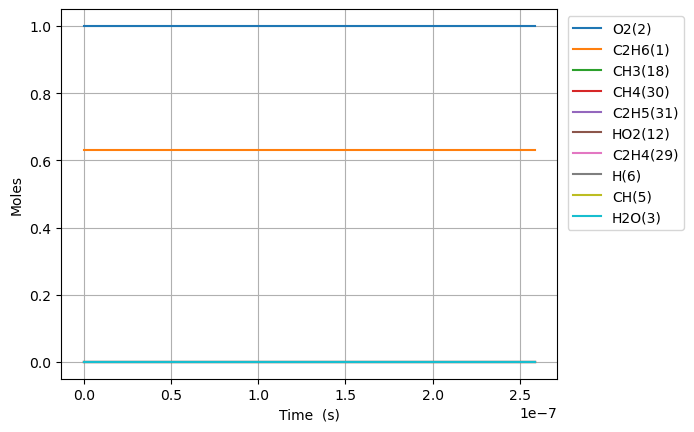

Data behind this chart, as committed beside it:
Time (s), Volume (m^3), N2, Ne, C2H6(1), O2(2), H2O(3), C(4), CH(5), CH3(18), C2H5(31), CH4(30), H(6), C2H4(29), HO2(12)
0.0, 0.1646, 3.76, 0.0, 0.6317, 1.0, 0.0, 0.0, 0.0, 0.0, 0.0, 0.0, 0.0, 0.0, 0.0
8.770968273224742e-18, 0.1646, 3.76, 0.0, 0.6317, 1.0, 0.0, 0.0, 2.384212053146313e-64, 1.801135161325063e-16, 5.532953797242249e-18, 7.777228597491504e-28, 1.973389565670164e-19, 2.5551576317410124e-28, 5.3356148404085416e-18
2.455871116502928e-17, 0.1646, 3.76, 0.0, 0.6317, 1.0, 0.0, 0.0, 7.496344148346346e-63, 5.043178451684977e-16, 1.5492270633970246e-17, 4.697446072865286e-27, 5.525490791287235e-19, 1.5433152097122157e-27, 1.493972155323071e-17
5.613419694863836e-17, 0.1646, 3.76, 0.0, 0.6317, 1.0, 0.0, 0.0, 1.6723931332882068e-61, 1.152726503230401e-15, 3.5410904314194037e-17, 2.2616180761211537e-26, 1.262969327216448e-18, 7.430398395212528e-27, 3.4147934979222205e-17
1.1928516851585651e-16, 0.1646, 3.76, 0.0, 0.6317, 1.0, 0.0, 0.0, 3.1322072177652973e-60, 2.449543819313889e-15, 7.524817170171279e-17, 9.877080318510658e-26, 2.6838098352491367e-18, 3.245050194491071e-26, 7.256436183259385e-17
2.455871116502928e-16, 0.1646, 3.76, 0.0, 0.6317, 1, 0.0, 0.0, 5.410108927668678e-59, 5.043178451319591e-15, 1.5492270658503494e-16, 4.123486602116797e-25, 5.5254908987434745e-18, 1.354744578311071e-25, 1.493972155448917e-16
4.981909979191654e-16, 0.1646, 3.76, 0.0, 0.6317, 1, 0.0, 0.0, 8.988976512410429e-58, 1.0230447714685896e-14, 3.1427177678481797e-16, 1.6845788228997416e-24, 1.1208853215447993e-17, 5.534573653267786e-25, 3.030629229917058e-16
1.0033987704569105e-15, 0.1646, 3.76, 0.0, 0.6317, 1, 0.0, 0.0, 1.4654299157310803e-56, 2.0604986238838122e-14, 6.329699189169384e-16, 6.809336942173792e-24, 2.2575578607720406e-17, 2.2371631678198625e-24, 6.103943379742073e-16
2.013814315532401e-15, 0.1646, 3.76, 0.0, 0.6317, 1, 0.0, 0.0, 2.3666728217802148e-55, 4.135406327682102e-14, 1.270366210111398e-15, 2.7380044351179744e-23, 4.5309032427718757e-17, 8.995534759682017e-24, 1.2250571682947045e-15
4.034645405683382e-15, 0.1646, 3.76, 0.0, 0.6317, 1, 0.0, 0.0, 3.8043561328368897e-54, 8.285221731150059e-14, 2.545158820221191e-15, 1.09806223809952e-22, 9.077595220952977e-17, 3.607611818586242e-23, 2.454382830357674e-15
8.076307585985344e-15, 0.1646, 3.76, 0.0, 0.6317, 1, 0.0, 0.0, 6.101147513257487e-53, 1.658485252157149e-13, 5.094744151324269e-15, 4.397976409619701e-22, 1.817098403404105e-16, 1.444926483676648e-22, 4.9130341601715135e-15
1.6159631946589267e-14, 0.1646, 3.76, 0.0, 0.6317, 1, 0.0, 0.0, 9.773182982015603e-52, 3.318411403635642e-13, 1.0193915257064375e-14, 1.7603367055753583e-21, 3.6357781087121866e-16, 5.783471809259722e-22, 9.830336842550809e-15
3.232628066779711e-14, 0.1646, 3.76, 0.0, 0.6317, 1, 0.0, 0.0, 1.564614403107362e-50, 6.638263680169451e-13, 2.0392259242680198e-14, 7.043639735011199e-21, 7.273145290091186e-16, 2.3141422858368737e-21, 1.9664942298315916e-14
6.46595781102128e-14, 0.1646, 3.76, 0.0, 0.6317, 1, 0.0, 0.0, 2.504097059056337e-49, 1.3277968127544374e-12, 4.078895431045293e-14, 2.817914522649242e-20, 1.4547910735908257e-15, 9.258077862959398e-21, 3.93341535738726e-14
1.2932617299504418e-13, 0.1646, 3.76, 0.0, 0.6317, 1, 0.0, 0.0, 4.0070935617309186e-48, 2.655737659952344e-12, 8.158237283215174e-14, 1.1272575259407918e-19, 2.9097565959840456e-15, 3.70353401513922e-20, 7.867257758109541e-14
2.5865936276470695e-13, 0.1646, 3.76, 0.0, 0.6317, 1, 0.0, 0.0, 6.411674630290101e-47, 5.311619185239857e-12, 1.631693234200746e-13, 4.5092134210124e-19, 5.819737373739141e-15, 1.4814750658482776e-19, 1.5734943142000652e-13
5.173257423040325e-13, 0.1646, 3.76, 0.0, 0.6317, 1, 0.0, 0.0, 1.0258601099723903e-45, 1.0623381559381763e-11, 3.2634367877331674e-13, 1.803721934071444e-18, 1.16398978615194e-14, 5.926030254355703e-19, 3.1470316239591415e-13
1e-12, 0.1646, 3.76, 0.0, 0.6317, 1, 0.0, 0.0, 1.5381939672635938e-44, 2.053518498961064e-11, 6.3083048306357e-13, 6.8524363443666756e-18, 2.2501122609201253e-14, 2.251338026525445e-18, 6.083270106940774e-13
1.0346585013826836e-12, 0.1646, 3.76, 0.0, 0.6317, 1, 0.0, 0.0, 1.6412780235270418e-44, 2.124690360193378e-11, 6.526942061837491e-13, 7.21496008077901e-18, 2.3281014569323727e-14, 2.3704437555179183e-18, 6.294107175418557e-13
2.0693240195399858e-12, 0.1646, 3.76, 0.0, 0.6317, 1, 0.0, 0.0, 2.625634839224052e-43, 4.249393686411605e-11, 1.3054025277753068e-12, 2.885997871281463e-17, 4.6566430939215455e-14, 9.481883572523399e-18, 1.2588262006245236e-12
4.13865505585459e-12, 0.1646, 3.76, 0.0, 0.6317, 1, 0.0, 0.0, 4.199645068346119e-42, 8.498796009683701e-11, 2.6108482376804006e-12, 1.1544014123182731e-16, 9.314999569858924e-14, 3.792811332850522e-17, 2.517658658067237e-12
6.2079860921691945e-12, 0.1646, 3.76, 0.0, 0.6317, 1, 0.0, 0.0, 1.6008380706966006e-41, 1.2748194003795758e-10, 3.916323013946685e-12, 2.4531038490734835e-16, 1.397462926800085e-13, 8.059800989750605e-17, 3.7764926069015646e-12
1e-11, 0.1646, 3.76, 0.0, 0.6317, 1, 0.0, 0.0, 1.2189865603134137e-40, 2.0535127644860213e-10, 6.3086898492502845e-12, 6.419517470471101e-16, 2.2517987855935033e-13, 2.1092144520868003e-16, 6.083289861834305e-12
1.0346648164798404e-11, 0.1646, 3.76, 0.0, 0.6317, 1, 0.0, 0.0, 1.3157864943415837e-40, 2.124697267541446e-10, 6.527388829037772e-12, 6.782108440891726e-16, 2.3298981715057297e-13, 2.2283500375010556e-16, 6.2941664710506104e-12
1.4071444030164692e-11, 0.1646, 3.76, 0.0, 0.6317, 1, 0.0, 0.0, 3.836916534492543e-40, 2.889585949230012e-10, 8.87744197235373e-12, 1.2076920505503215e-15, 3.169501297719371e-13, 3.9680918572043785e-16, 8.560077768902683e-12
1.779623989553098e-11, 0.1646, 3.76, 0.0, 0.6317, 1, 0.0, 0.0, 8.77697163059538e-40, 3.6544731503658144e-10, 1.1227594514690946e-11, 1.8852233219413256e-15, 4.009539902824477e-13, 6.194342296151482e-16, 1.0825994169545788e-11
2.1521035760897267e-11, 0.1646, 3.76, 0.0, 0.6317, 1, 0.0, 0.0, 1.7353679452876298e-39, 4.419358952965064e-10, 1.3577840947882207e-11, 2.7026033200786175e-15, 4.849989875439808e-13, 8.880169745464983e-16, 1.309191539096724e-11
2.8970627491629845e-11, 0.1646, 3.76, 0.0, 0.6317, 1, 0.0, 0.0, 4.853346757055702e-39, 5.949127368833692e-10, 1.82785479246931e-11, 4.656285044748233e-15, 6.531827970061559e-13, 1.5299933729966838e-15, 1.7623768829388187e-11
3.642021922236242e-11, 0.1646, 3.76, 0.0, 0.6317, 1, 0.0, 0.0, 1.0865267772610088e-38, 7.478890615162605e-10, 2.2979601942980134e-11, 7.126902471810284e-15, 8.215186743748023e-13, 2.3418633632608058e-15, 2.2155640092860043e-11
4.3869810953094995e-11, 0.1646, 3.76, 0.0, 0.6317, 1, 0.0, 0.0, 2.1463184158022554e-38, 9.008648341330737e-10, 2.7681026527534584e-11, 1.0149516432622224e-14, 9.90016942060567e-13, 3.3351629424723995e-15, 2.6687530394926332e-11
5.876899441456015e-11, 0.1646, 3.76, 0.0, 0.6317, 1, 0.0, 0.0, 6.843160648539099e-38, 1.2068146922237738e-09, 3.7085008185131834e-11, 1.788182731963949e-14, 1.3275098502221192e-12, 5.876354508097388e-15, 3.575136921660626e-11
7.36681778760253e-11, 0.1646, 3.76, 0.0, 0.6317, 1, 0.0, 0.0, 1.6492489200667232e-37, 1.5127623078137222e-09, 4.649049503285597e-11, 2.7856559043922332e-14, 1.6656625745301932e-12, 9.154774033372303e-15, 4.4815285447348606e-11
9.999999999999999e-11, 0.1646, 3.76, 0.0, 0.6317, 1, 0.0, 0.0, 5.786146193885397e-37, 2.053468209997124e-09, 6.311680721556448e-11, 5.0972427716697956e-14, 2.264906028145848e-12, 1.675334696551523e-14, 6.083443545363296e-11
1.0346654479895561e-10, 0.1646, 3.76, 0.0, 0.6317, 1, 0.0, 0.0, 6.562110499545189e-37, 2.1246508071001994e-09, 6.530598660746524e-11, 5.4537674291196753e-14, 2.343949177591325e-12, 1.7925377467689726e-14, 6.294335051051809e-11
1.6306327864481623e-10, 0.1646, 3.76, 0.0, 0.6317, 1, 0.0, 0.0, 4.287445773866019e-36, 3.348400877639677e-09, 1.0295503748012467e-10, 1.3482696072415544e-13, 3.708449795130316e-12, 4.4325883840172705e-14, 9.920041249195052e-11
2.8225674633653744e-10, 0.1646, 3.76, 0.0, 0.6317, 1, 0.0, 0.0, 4.0679500686804506e-35, 5.795793306707397e-09, 1.7832537689230468e-10, 4.031135454319681e-13, 6.469182110883911e-12, 1.3259710977146395e-13, 1.717182754555317e-10
4.0145021402825864e-10, 0.1646, 3.76, 0.0, 0.6317, 1, 0.0, 0.0, 1.5327893329330673e-34, 8.24304212516191e-09, 2.537919864555049e-10, 8.150052949045056e-13, 9.27224886041708e-12, 2.682031739549242e-13, 2.442411386480931e-10
5.206436817199798e-10, 0.1646, 3.76, 0.0, 0.6317, 1, 0.0, 0.0, 4.0878294612540085e-34, 1.0690147340321117e-08, 3.2935480103081334e-10, 1.370494729245545e-12, 1.2117686871423917e-11, 4.5120173572439636e-13, 3.167690229015927e-10
6.39837149411701e-10, 0.1646, 3.76, 0.0, 0.6317, 1, 0.0, 0.0, 8.9638511841893e-34, 1.3137108960127711e-08, 4.050137530661711e-10, 2.0695737383525306e-12, 1.5005534054429905e-11, 6.816522373536333e-13, 3.8930194974809594e-10
8.782240847951435e-10, 0.1646, 3.76, 0.0, 0.6317, 1, 0.0, 0.0, 3.0186452817777637e-33, 1.8030601443694965e-08, 5.566198188878859e-10, 3.89846984844628e-12, 2.0908596057577337e-11, 1.2851290580289144e-12, 5.3438301109792e-10
9.999999999999999e-10, 0.1646, 3.76, 0.0, 0.6317, 1, 0.0, 0.0, 4.984260746261218e-33, 2.0530137310837662e-08, 6.342133248473081e-10, 5.054337288784272e-12, 2.3989687949966207e-11, 1.6668882423112786e-12, 6.085030760931801e-10
1.116611020178586e-09, 0.1646, 3.76, 0.0, 0.6317, 1, 0.0, 0.0, 7.608853149273932e-33, 2.292351964076286e-08, 7.086096420267808e-10, 6.3016273839881076e-12, 2.6981737683426517e-11, 2.079109290975893e-12, 6.794844955413179e-10
1.3549979555620283e-09, 0.1646, 3.76, 0.0, 0.6317, 1, 0.0, 0.0, 1.611868817133221e-32, 2.7815863619796793e-08, 8.609826525267317e-10, 9.278976467249645e-12, 3.3225276874429975e-11, 3.064093016847038e-12, 8.246065852187462e-10
1.8317718263289132e-09, 0.1646, 3.76, 0.0, 0.6317, 1, 0.0, 0.0, 5.31982529823842e-32, 3.759882919093321e-08, 1.1668760228380561e-09, 1.6955976614550084e-11, 4.622477750575155e-11, 5.6090110636870885e-12, 1.1149132908451288e-09
2.308545697095798e-09, 0.1646, 3.76, 0.0, 0.6317, 1, 0.0, 0.0, 1.3192320690488484e-31, 4.737949868816527e-08, 1.474295529005187e-09, 2.692892830122656e-11, 5.990954182451682e-11, 8.923742039095827e-12, 1.4053045429576354e-09
2.7853195678626828e-09, 0.1646, 3.76, 0.0, 0.6317, 1, 0.0, 0.0, 2.7443050482084898e-31, 5.715787263901081e-08, 1.783236809783034e-09, 3.91972931617913e-11, 7.428198399148134e-11, 1.3012108832234207e-11, 1.69578175029423e-09
3.2620934386295676e-09, 0.1646, 3.76, 0.0, 0.6317, 1, 0.0, 0.0, 5.073801306679853e-31, 6.693395157048241e-08, 2.0936955184397225e-09, 5.376053335369594e-11, 8.934450216091187e-11, 1.787792033848177e-11, 1.986346323602078e-09
4.215641180163337e-09, 0.1646, 3.76, 0.0, 0.6317, 1, 0.0, 0.0, 1.3782502493447133e-30, 8.64792264849663e-08, 2.719147887427452e-09, 8.976948676452686e-11, 1.2154927617026345e-10, 2.995705648630302e-11, 2.5677432374652684e-09
5.169188921697107e-09, 0.1646, 3.76, 0.0, 0.6317, 1, 0.0, 0.0, 3.036226542480177e-30, 1.0601532765053755e-07, 3.350618036125548e-09, 1.3495148305722773e-10, 1.565428013965953e-10, 4.519144482938068e-11, 3.1495066413304867e-09
6.122736663230876e-09, 0.1646, 3.76, 0.0, 0.6317, 1, 0.0, 0.0, 5.834687618157747e-30, 1.2554225928557773e-07, 3.9880715258327094e-09, 1.8930221742008795e-10, 1.9434380656041314e-10, 6.36112191830122e-11, 3.731647940218232e-09
7.076284404764646e-09, 0.1646, 3.76, 0.0, 0.6317, 1, 0.0, 0.0, 1.0189724985997003e-29, 1.450600256068917e-07, 4.6314740936434594e-09, 2.52817386770786e-10, 2.349707991983222e-10, 8.524633923824998e-11, 4.3141785861508505e-09
8.029832146298416e-09, 0.1646, 3.76, 0.0, 0.6317, 1, 0.0, 0.0, 1.6578557296036296e-29, 1.6456863082936625e-07, 5.280791653634643e-09, 3.25492690105504e-10, 2.7844206664023905e-10, 1.1012658972406976e-10, 4.897110076337038e-09
9.936927629365956e-09, 0.1646, 3.76, 0.0, 0.6317, 1, 0.0, 0.0, 3.765626243622394e-29, 2.0355837482812387e-07, 6.597036231099145e-09, 4.983065046920848e-10, 3.7398955372648224e-10, 1.6974080597164868e-10, 6.064221784623875e-09
9.999999999999999e-09, 0.1646, 3.76, 0.0, 0.6317, 1, 0.0, 0.0, 3.858533258833476e-29, 2.0484723689884864e-07, 6.640966445362455e-09, 5.046471289672936e-10, 3.7734678850494483e-10, 1.7193889201562504e-10, 6.1028503119214655e-09
1.1844023112433495e-08, 0.1646, 3.76, 0.0, 0.6317, 1, 0.0, 0.0, 7.410403099764146e-29, 2.425115249627446e-07, 7.936536034888663e-09, 7.077092945438524e-10, 4.811282740102243e-10, 2.426887219269523e-10, 7.233075910188491e-09
1.3751118595501034e-08, 0.1646, 3.76, 0.0, 0.6317, 1, 0.0, 0.0, 1.3195404491569884e-28, 2.814281148840479e-07, 9.299024583937164e-09, 9.536667256711159e-10, 5.999968460250648e-10, 3.292024810006394e-10, 8.403765974242263e-09
1.5658214078568575e-08, 0.1646, 3.76, 0.0, 0.6317, 1, 0.0, 0.0, 2.182638371495574e-28, 3.203081782133851e-07, 1.0684238078855003e-08, 1.236144496113439e-09, 7.307305876328581e-10, 4.295115759785938e-10, 9.576386147065892e-09
1.7565309561636116e-08, 0.1646, 3.76, 0.0, 0.6317, 1, 0.0, 0.0, 3.411625764026615e-28, 3.591517485427557e-07, 1.2091915371536605e-08, 1.5551083358406214e-09, 8.734615658590508e-10, 5.438428792949383e-10, 1.0751031228426811e-08
1.9472405044703657e-08, 0.1646, 3.76, 0.0, 0.6317, 1, 0.0, 0.0, 5.098979293915173e-28, 3.9795885943470937e-07, 1.352179794854284e-08, 1.9105240068808512e-09, 1.0283186295018093e-09, 6.724206597546194e-10, 1.1927796631669416e-08
2.1379500527771198e-08, 0.1646, 3.76, 0.0, 0.6317, 1, 0.0, 0.0, 7.348742387824058e-28, 4.367295444222913e-07, 1.4973629913413192e-08, 2.3023573033986075e-09, 1.1954274418247572e-09, 8.154666002791926e-10, 1.310677836874821e-08
... 39 more rows
